The GitHub repository bhuvanesh2235/Intelligent-Logistics-E-Commerce-Hub contains a labelled image folder "data" with 2 categories: damaged, non damaged. Examples follow, each with its label.

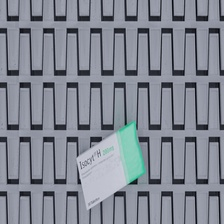
Label: damaged

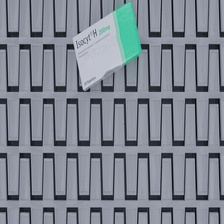
Label: damaged

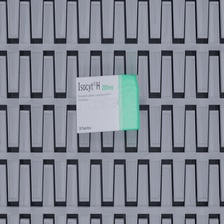
Label: damaged

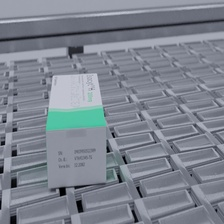
Label: non damaged

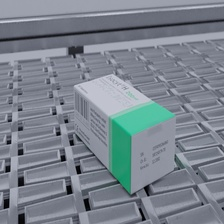
Label: non damaged

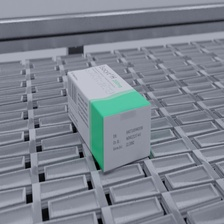
Label: non damaged
